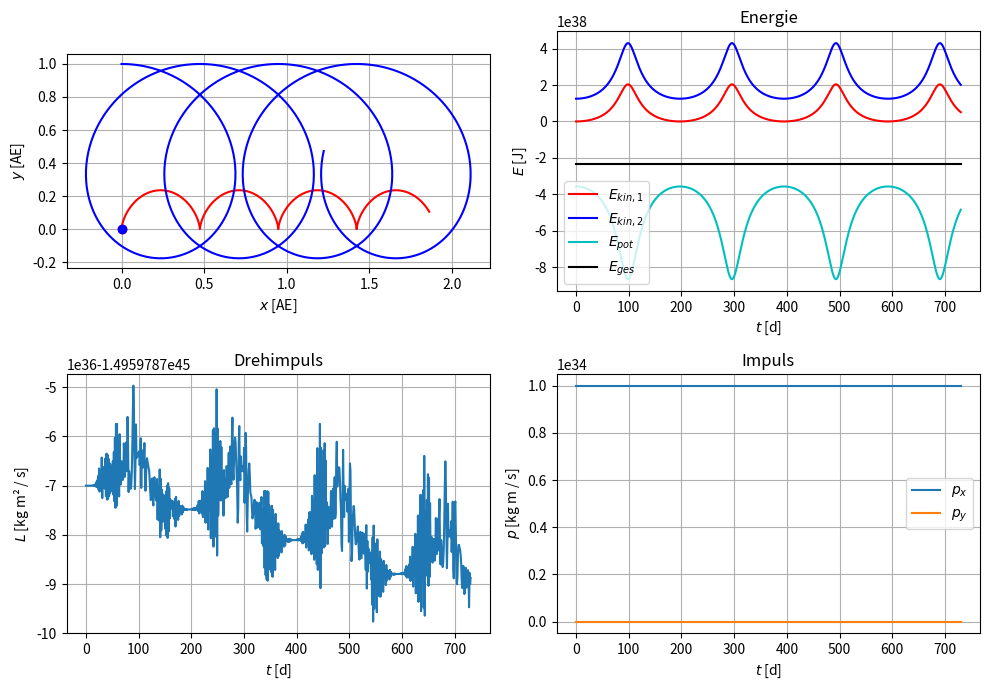

Reproduce this figure in Python. (Note: this script raises an exception after producing the figure.)
"""Simulation eines Doppelsternsystems. """

import numpy as np
import matplotlib as mpl
import matplotlib.pyplot as plt
import matplotlib.animation
import scipy.integrate

# Konstanten 1 Tag [s] und 1 Jahr [s].
tag = 24 * 60 * 60
jahr = 365.25 * tag

# Eine Astronomische Einheit [m].
AE = 1.495978707e11

# Skalierungsfaktor für die Darstellung der Beschleunigung
# [AE / (m/s²)].
scal_a = 20

# Simulationszeitdauer T und dargestellte Schrittweite dt [s].
T = 2 * jahr
dt = 1 * tag

# Graviationskonstante [m³ / (kg * s²)].
G = 6.674e-11

# Massen der beiden Sterne [kg].
m1 = 2.0e30
m2 = 4.0e29

# Anfangspositionen der Sterne [m].
r0_1 = AE * np.array([0.0, 0.0])
r0_2 = AE * np.array([0.0, 1.0])

# Anfangsgeschwindigkeiten der Sterne [m/s].
v0_1 = np.array([0.0, 0])
v0_2 = np.array([25e3, 0])


def dgl(t, u):
    r1, r2, v1, v2 = np.split(u, 4)
    a1 = G * m2 / np.linalg.norm(r2 - r1)**3 * (r2 - r1)
    a2 = G * m1 / np.linalg.norm(r1 - r2)**3 * (r1 - r2)
    return np.concatenate([v1, v2, a1, a2])


# Lege den Zustandsvektor zum Zeitpunkt t=0 fest.
u0 = np.concatenate((r0_1, r0_2, v0_1, v0_2))

# Löse die Bewegungsgleichung bis zum Zeitpunkt T.
result = scipy.integrate.solve_ivp(dgl, [0, T], u0, rtol=1e-9,
                                   t_eval=np.arange(0, T, dt))
t = result.t
r1, r2, v1, v2 = np.split(result.y, 4)

# Berechne die verschiedenen Energiebeiträge.
E_kin1 = 1/2 * m1 * np.sum(v1 ** 2, axis=0)
E_kin2 = 1/2 * m2 * np.sum(v2 ** 2, axis=0)
E_pot = - G * m1 * m2 / np.linalg.norm(r1 - r2, axis=0)

# Berechne den Gesamtimpuls.
p = m1 * v1 + m2 * v2

# Berechne den Drehimpuls.
L = m1 * np.cross(r1, v1, axis=0) + m2 * np.cross(r2, v2, axis=0)

# Erzeuge eine Figure.
fig = plt.figure(figsize=(10, 7))
fig.set_tight_layout(True)

# Erzeuge eine Axes für die Bahnkurve der Sterne.
ax1 = fig.add_subplot(2, 2, 1)
ax1.set_xlabel('$x$ [AE]')
ax1.set_ylabel('$y$ [AE]')
ax1.set_aspect('equal')
ax1.grid()

# Plotte die Bahnkurven der Sterne.
ax1.plot(r1[0] / AE, r1[1] / AE, '-r')
ax1.plot(r2[0] / AE, r2[1] / AE, '-b')

# Erzeuge eine Punktplot, für die Positionen der Sterne.
stern1, = ax1.plot([0], [0], 'o', color='red')
stern2, = ax1.plot([0], [0], 'o', color='blue')

# Erzeuge zwei Pfeile für die Beschleunigungsvektoren.
style = mpl.patches.ArrowStyle.Simple(head_length=6,
                                      head_width=3)
arrow_a1 = mpl.patches.FancyArrowPatch((0, 0), (0, 0),
                                       color='red',
                                       arrowstyle=style)
arrow_a2 = mpl.patches.FancyArrowPatch((0, 0), (0, 0),
                                       color='blue',
                                       arrowstyle=style)

# Füge die Pfeil zur Axes hinzu.
ax1.add_artist(arrow_a1)
ax1.add_artist(arrow_a2)

# Erzeuge eine Axes und plotte die Energie.
ax2 = fig.add_subplot(2, 2, 2)
ax2.set_title('Energie')
ax2.set_xlabel('$t$ [d]')
ax2.set_ylabel('$E$ [J]')
ax2.grid()
ax2.plot(t / tag, E_kin1, '-r', label='$E_{kin,1}$')
ax2.plot(t / tag, E_kin2, '-b', label='$E_{kin,2}$')
ax2.plot(t / tag, E_pot, '-c', label='$E_{pot}$')
ax2.plot(t / tag, E_pot + E_kin1 + E_kin2,
         '-k', label='$E_{ges}$')
ax2.legend()

# Erzeuge eine Axes und plotte den Drehimpuls.
ax3 = fig.add_subplot(2, 2, 3)
ax3.set_title('Drehimpuls')
ax3.set_xlabel('$t$ [d]')
ax3.set_ylabel('$L$ [kg m² / s]')
ax3.grid()
ax3.plot(t / tag, L)

# Erzeuge eine Axes und plotte den Impuls.
ax4 = fig.add_subplot(2, 2, 4)
ax4.set_title('Impuls')
ax4.set_xlabel('$t$ [d]')
ax4.set_ylabel('$p$ [kg m / s]')
ax4.grid()
ax4.plot(t / tag, p[0, :], label='$p_x$')
ax4.plot(t / tag, p[1, :], label='$p_y$')
ax4.legend()

# Sorge dafür, dass die folgenden Linien nicht mehr die
# y-Skalierung verändern.
ax2.set_ylim(auto=False)
ax3.set_ylim(auto=False)
ax4.set_ylim(auto=False)

# Erzeuge drei schwarze Linien, die die aktuelle Zeit in den
# Plots für Energie, Impuls und Drehimpuls darstellen.
linie_t2, = ax2.plot(0, 0, '-k')
linie_t3, = ax3.plot(0, 0, '-k')
linie_t4, = ax4.plot(0, 0, '-k')


def update(n):
    # Aktualisiere die Position der Sterne.
    stern1.set_data(r1[:, n] / AE)
    stern2.set_data(r2[:, n] / AE)

    # Berechne die Momentanbeschleunigung und aktualisiere die
    # Vektorpfeile.

    v_1, v_2, a_1, a_2 = np.split(dgl(t[n], result.y[:, n]), 4)
    arrow_a1.set_positions(r1[:, n] / AE,
                           r1[:, n] / AE + scal_a * a_1)
    arrow_a2.set_positions(r2[:, n] / AE,
                           r2[:, n] / AE + scal_a * a_2)

    # Stelle die Zeit in den drei anderen Diagrammen dar.
    t_akt = t[n] / tag
    linie_t2.set_data([[t_akt, t_akt], ax2.get_ylim()])
    linie_t3.set_data([[t_akt, t_akt], ax3.get_ylim()])
    linie_t4.set_data([[t_akt, t_akt], ax4.get_ylim()])

    return (stern1, stern2, arrow_a1, arrow_a2,
            linie_t2, linie_t3, linie_t4)


# Erzeuge das Animationsobjekt und starte die Animation.
ani = mpl.animation.FuncAnimation(fig, update, interval=30,
                                  frames=t.size, blit=True)
plt.show()